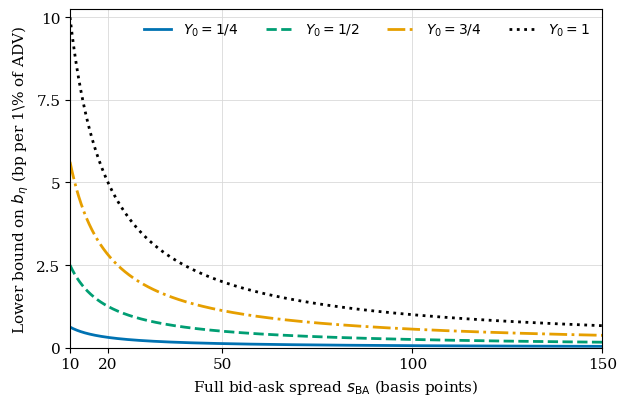

Python code for this plot: (Note: this script raises an exception after producing the figure.)
"""Plot the market-data lower bound on rate-proportional concessions."""

from pathlib import Path

import numpy as np

import matplotlib

matplotlib.use("Agg")
import matplotlib.pyplot as plt
from matplotlib.ticker import FuncFormatter


DAILY_VOLATILITY = 0.02
Y0_VALUES = (0.25, 0.5, 0.75, 1.0)
SPREAD_BP = np.linspace(10.0, 150.0, 1000)


def required_b_eta(spread_bp, y0):
    """Return the bound in bp of cost per one percent of ADV."""
    spread_return = spread_bp * 1.0e-4
    return 25.0 * y0**2 * DAILY_VOLATILITY**2 / spread_return


plt.rcParams.update(
    {
        "font.family": "serif",
        "font.size": 11,
        "axes.labelsize": 11,
        "legend.fontsize": 10,
    }
)

fig, ax = plt.subplots(figsize=(6.4, 4.2))
colors = ("#0072B2", "#009E73", "#E69F00", "#000000")
linestyles = ("-", "--", "-.", ":")
labels = (r"$Y_0 = 1/4$", r"$Y_0 = 1/2$", r"$Y_0 = 3/4$", r"$Y_0 = 1$")

for y0, color, linestyle, label in zip(
    Y0_VALUES, colors, linestyles, labels, strict=True
):
    ax.plot(
        SPREAD_BP,
        required_b_eta(SPREAD_BP, y0),
        color=color,
        linestyle=linestyle,
        linewidth=2.0,
        label=label,
    )

ax.set_xlim(10.0, 150.0)
ax.set_ylim(0.0, 10.25)
ax.set_xticks((10, 20, 50, 100, 150))
ax.set_yticks((0, 2.5, 5, 7.5, 10))
ax.yaxis.set_major_formatter(FuncFormatter(lambda value, _: f"{value:g}"))
ax.set_xlabel(r"Full bid-ask spread $s_{\mathrm{BA}}$ (basis points)")
ax.set_ylabel(r"Lower bound on $b_\eta$ (bp per 1\% of ADV)")
ax.grid(which="major", color="0.85", linewidth=0.6)
ax.legend(frameon=False, ncol=4)

fig.tight_layout()
fig.savefig(Path(__file__).resolve().parents[1] / "figs" / "fig_b_eta_spread.pdf", bbox_inches="tight")
